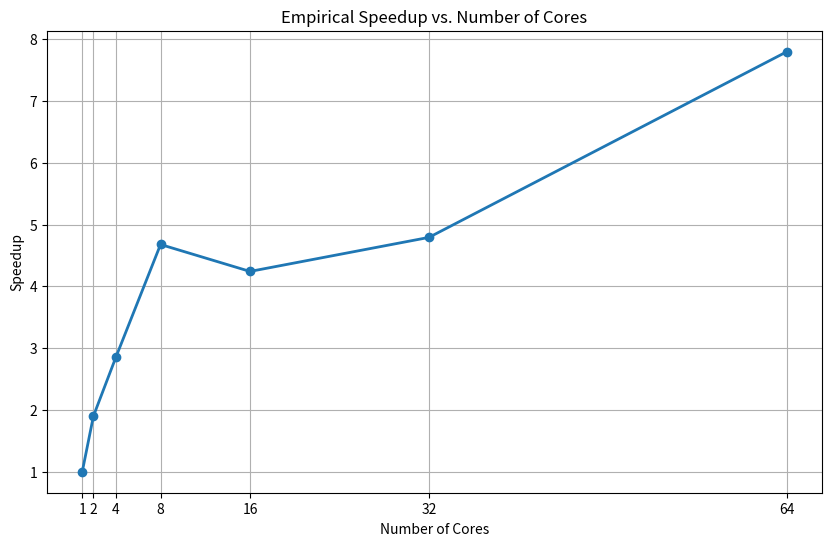

Reproduce this figure in Python.
#!/usr/bin/env python3


import matplotlib.pyplot as plt
core_counts = [1,2,4,8,16,32,64]
time = [228.79957580566406,120.38734531402588,80.2874915599823,48.92312812805176,53.950684785842896,47.75047516822815,29.348856449127197]

print(f"\nSingle-core runtime: {time[0]} seconds")

speedup = []
for ti in time:
    speedup.append(time[0]/ti)
print(speedup)

plt.figure(figsize=(10, 6))
plt.plot(core_counts, speedup, 'o-', linewidth=2)
plt.xlabel('Number of Cores')
plt.ylabel('Speedup')
plt.title('Empirical Speedup vs. Number of Cores')
plt.grid(True)
plt.xticks(core_counts, labels=[str(c) for c in core_counts])
plt.savefig('speedup_plot_1.png')
plt.show()

